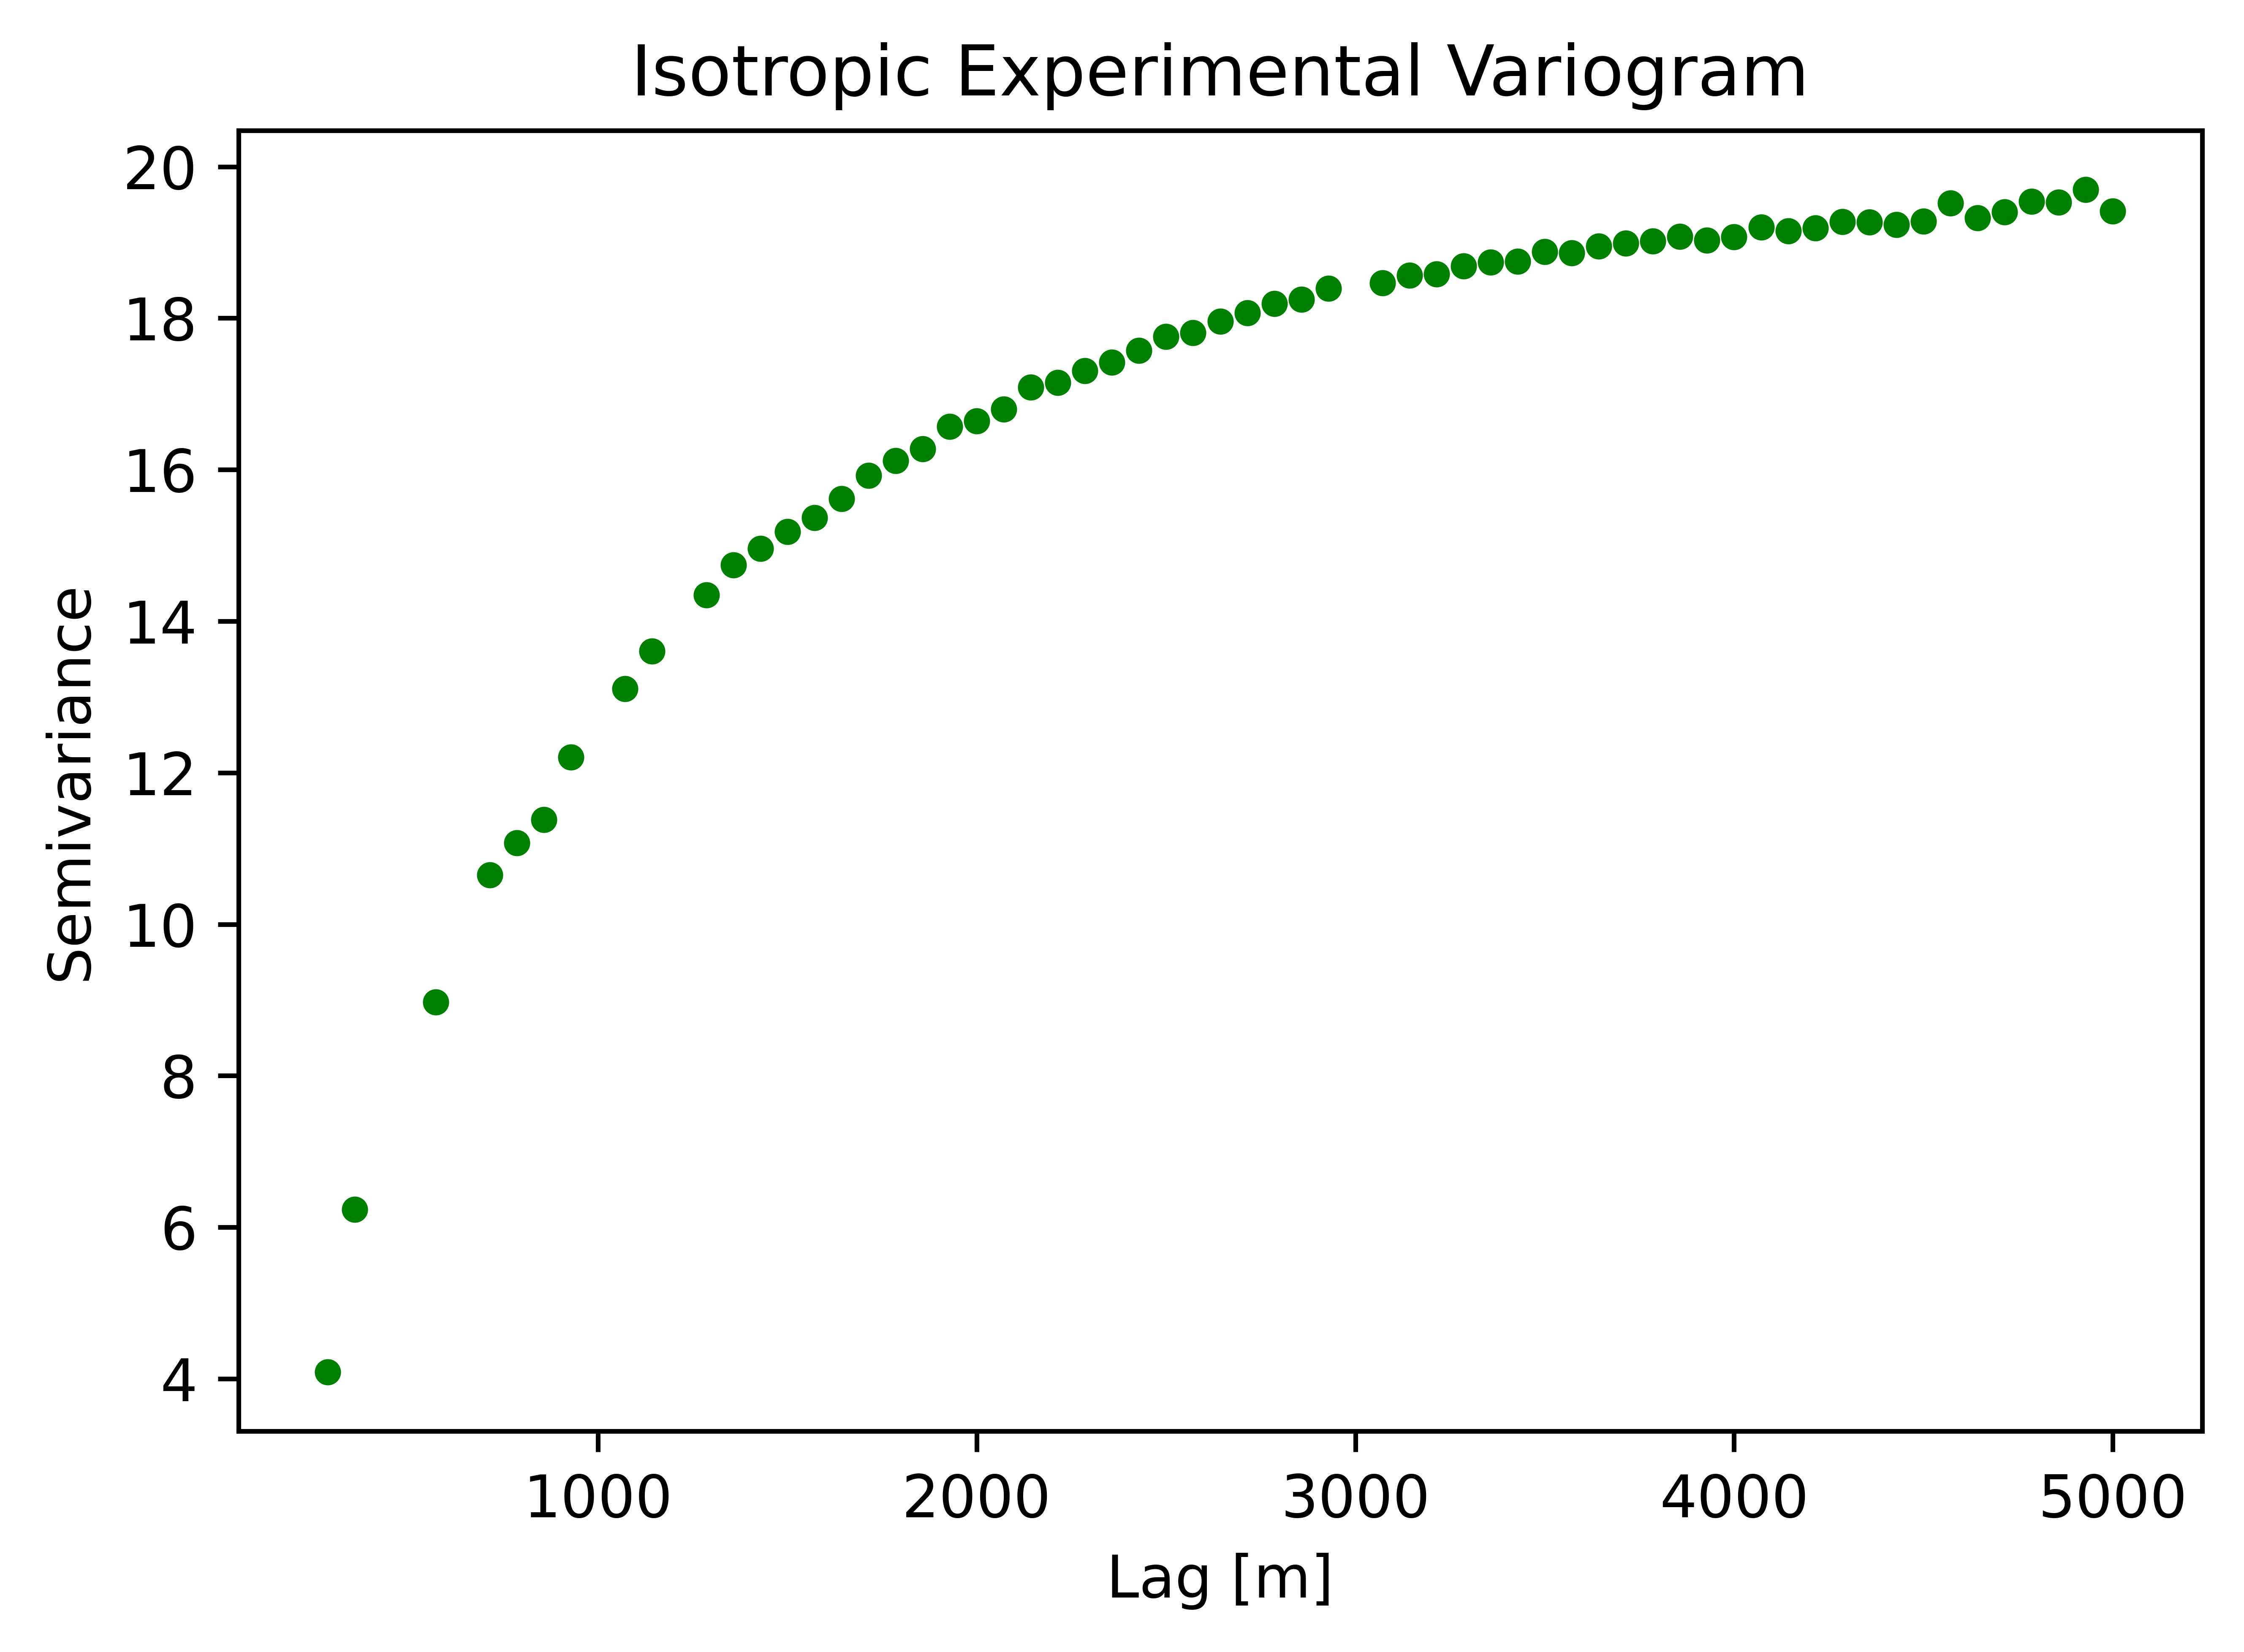

The table this chart was drawn from, first rows:
xdata, ydata
71.43, 
142.9, 
214.3, 
285.7, 4.088
357.1, 6.237
428.6, 
500.0, 
571.4, 8.974
642.9, 
714.3, 10.65
785.7, 11.07
857.1, 11.38
928.6, 12.21
1000, 
1071, 13.11
1143, 13.61
1214, 
1286, 14.35
1357, 14.74
1429, 14.96
1500, 15.18
1571, 15.37
1643, 15.61
1714, 15.92
1786, 16.12
1857, 16.27
1929, 16.57
2000, 16.64
2071, 16.8
2143, 17.09
2214, 17.15
2286, 17.31
2357, 17.41
2429, 17.57
2500, 17.76
2571, 17.81
2643, 17.96
2714, 18.07
2786, 18.19
2857, 18.25
2929, 18.39
3000, 
3071, 18.47
3143, 18.56
3214, 18.58
3286, 18.69
3357, 18.74
3429, 18.75
3500, 18.88
3571, 18.86
3643, 18.95
3714, 18.99
3786, 19.02
3857, 19.08
3929, 19.03
4000, 19.07
4071, 19.2
4143, 19.15
4214, 19.19
4286, 19.28
... 10 more rows
